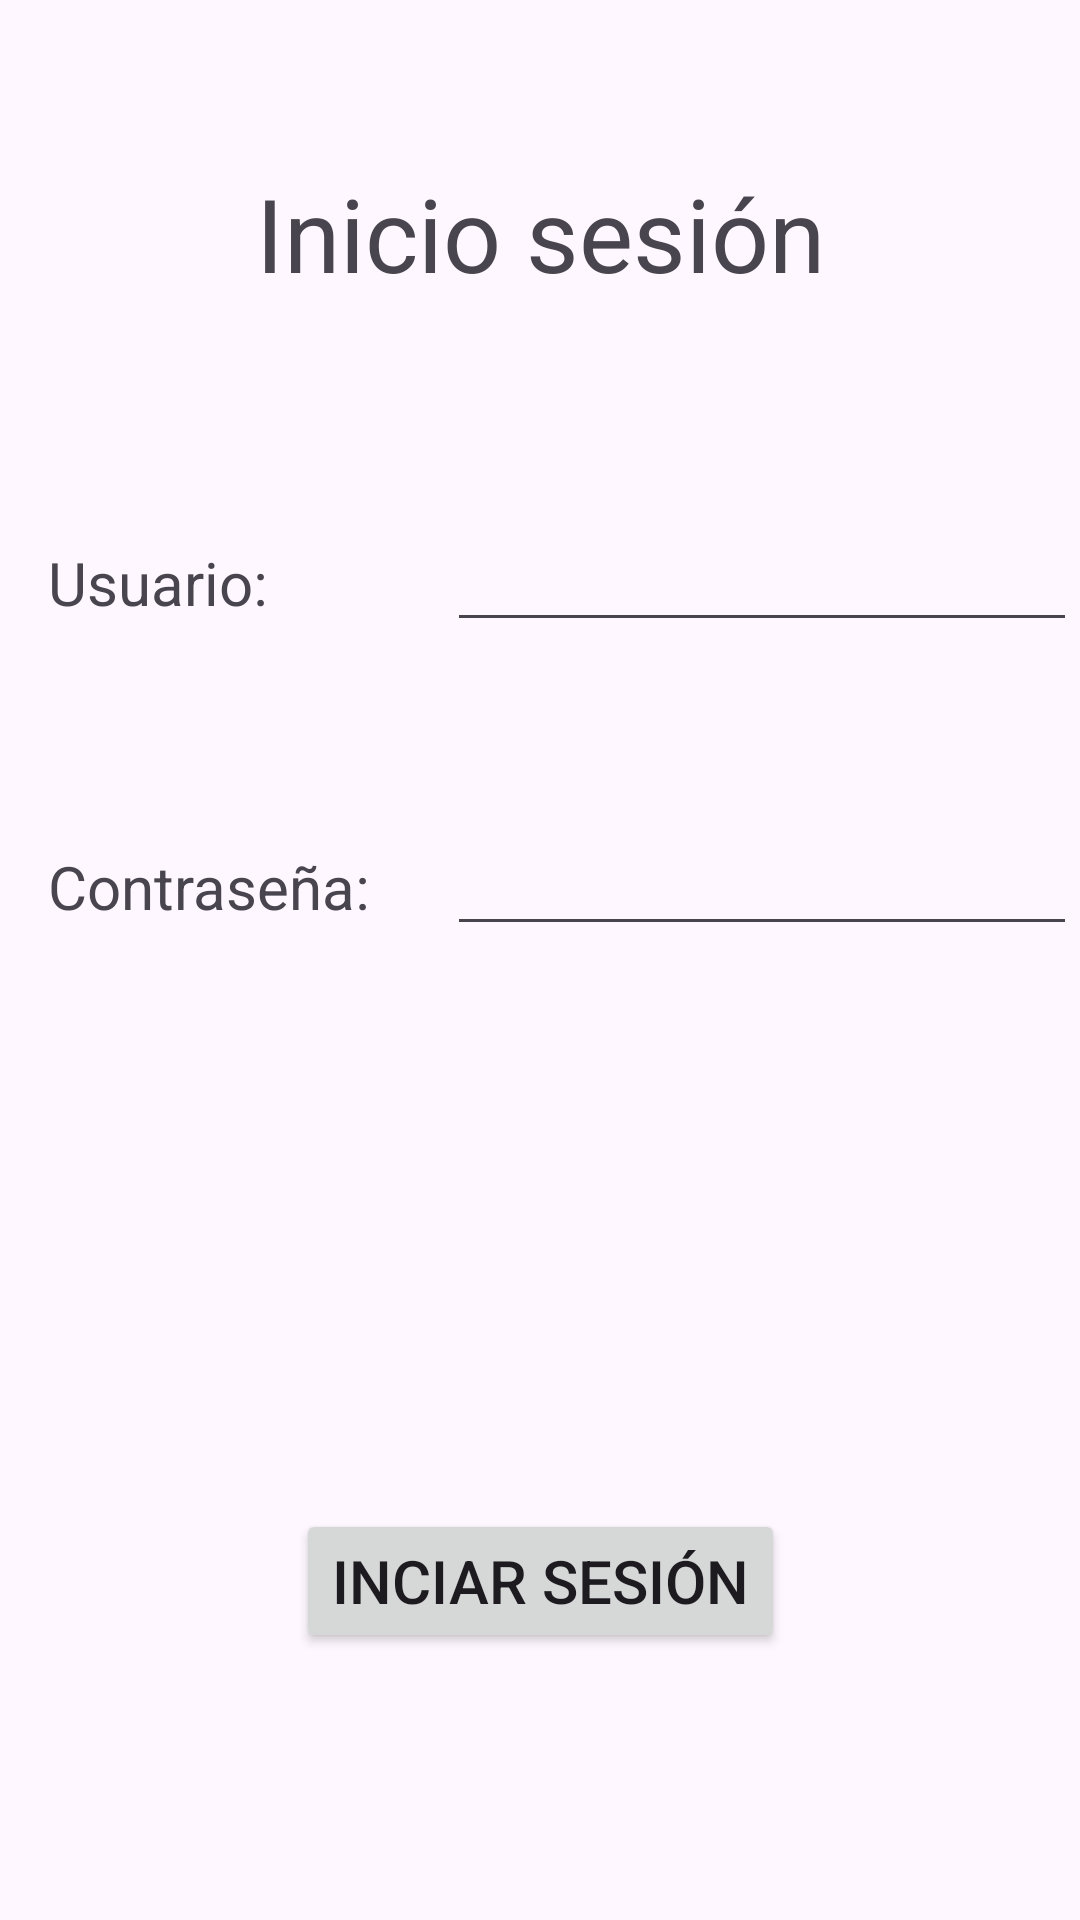

Android layout source for this screen:
<!-- AndroidManifest.xml: application theme Theme.ParquesApp -->
<!-- res/layout/activity_login.xml -->
<?xml version="1.0" encoding="utf-8"?>
<androidx.constraintlayout.widget.ConstraintLayout xmlns:android="http://schemas.android.com/apk/res/android"
    xmlns:app="http://schemas.android.com/apk/res-auto"
    xmlns:tools="http://schemas.android.com/tools"
    android:layout_width="match_parent"
    android:layout_height="match_parent"
    tools:context=".LoginActivity">

    <TextView
        android:id="@+id/textView8"
        android:layout_width="wrap_content"
        android:layout_height="wrap_content"
        android:layout_marginStart="16dp"
        android:text="Usuario:"
        android:textSize="20sp"
        app:layout_constraintBaseline_toBaselineOf="@+id/userName"
        app:layout_constraintStart_toStartOf="parent" />

    <TextView
        android:id="@+id/textView9"
        android:layout_width="wrap_content"
        android:layout_height="wrap_content"
        android:layout_marginStart="16dp"
        android:layout_marginBottom="331dp"
        android:text="Contraseña:"
        android:textSize="20sp"
        app:layout_constraintBottom_toBottomOf="parent"
        app:layout_constraintStart_toStartOf="parent" />

    <TextView
        android:id="@+id/textView10"
        android:layout_width="wrap_content"
        android:layout_height="wrap_content"
        android:layout_marginTop="55dp"
        android:text="Inicio sesión"
        android:textSize="34sp"
        app:layout_constraintEnd_toEndOf="parent"
        app:layout_constraintStart_toStartOf="parent"
        app:layout_constraintTop_toTopOf="parent" />

    <Button
        android:id="@+id/button6"
        android:layout_width="wrap_content"
        android:layout_height="wrap_content"
        android:layout_marginBottom="19dp"
        android:onClick="comprobarDatosUsuario"
        android:text="Inciar sesión"
        android:textSize="20sp"
        app:layout_constraintBottom_toTopOf="@+id/button7"
        app:layout_constraintEnd_toEndOf="parent"
        app:layout_constraintStart_toStartOf="parent" />

    <EditText
        android:id="@+id/userName"
        android:layout_width="wrap_content"
        android:layout_height="wrap_content"
        android:layout_marginEnd="1dp"
        android:layout_marginBottom="60dp"
        android:ems="10"
        android:inputType="textPersonName"
        app:layout_constraintBottom_toTopOf="@+id/password"
        app:layout_constraintEnd_toEndOf="parent" />

    <EditText
        android:id="@+id/password"
        android:layout_width="wrap_content"
        android:layout_height="wrap_content"
        android:layout_marginEnd="1dp"
        android:ems="10"
        android:inputType="textPersonName"
        app:layout_constraintBaseline_toBaselineOf="@+id/textView9"
        app:layout_constraintEnd_toEndOf="parent" />

    <Button
        android:id="@+id/button7"
        android:layout_width="wrap_content"
        android:layout_height="wrap_content"
        android:layout_marginEnd="37dp"
        android:layout_marginBottom="22dp"
        android:onClick="Volver"
        android:saveEnabled="true"
        android:text="Volver"
        android:visibility="invisible"
        app:layout_constraintBottom_toBottomOf="parent"
        app:layout_constraintEnd_toEndOf="@+id/button6" />
</androidx.constraintlayout.widget.ConstraintLayout>
<!-- resources referenced by this layout -->
<resources>
  <style name="Theme.ParquesApp" parent="Base.Theme.ParquesApp" />
  <style name="Base.Theme.ParquesApp" parent="Theme.Material3.DayNight.NoActionBar">
          
          
      </style>
</resources>
